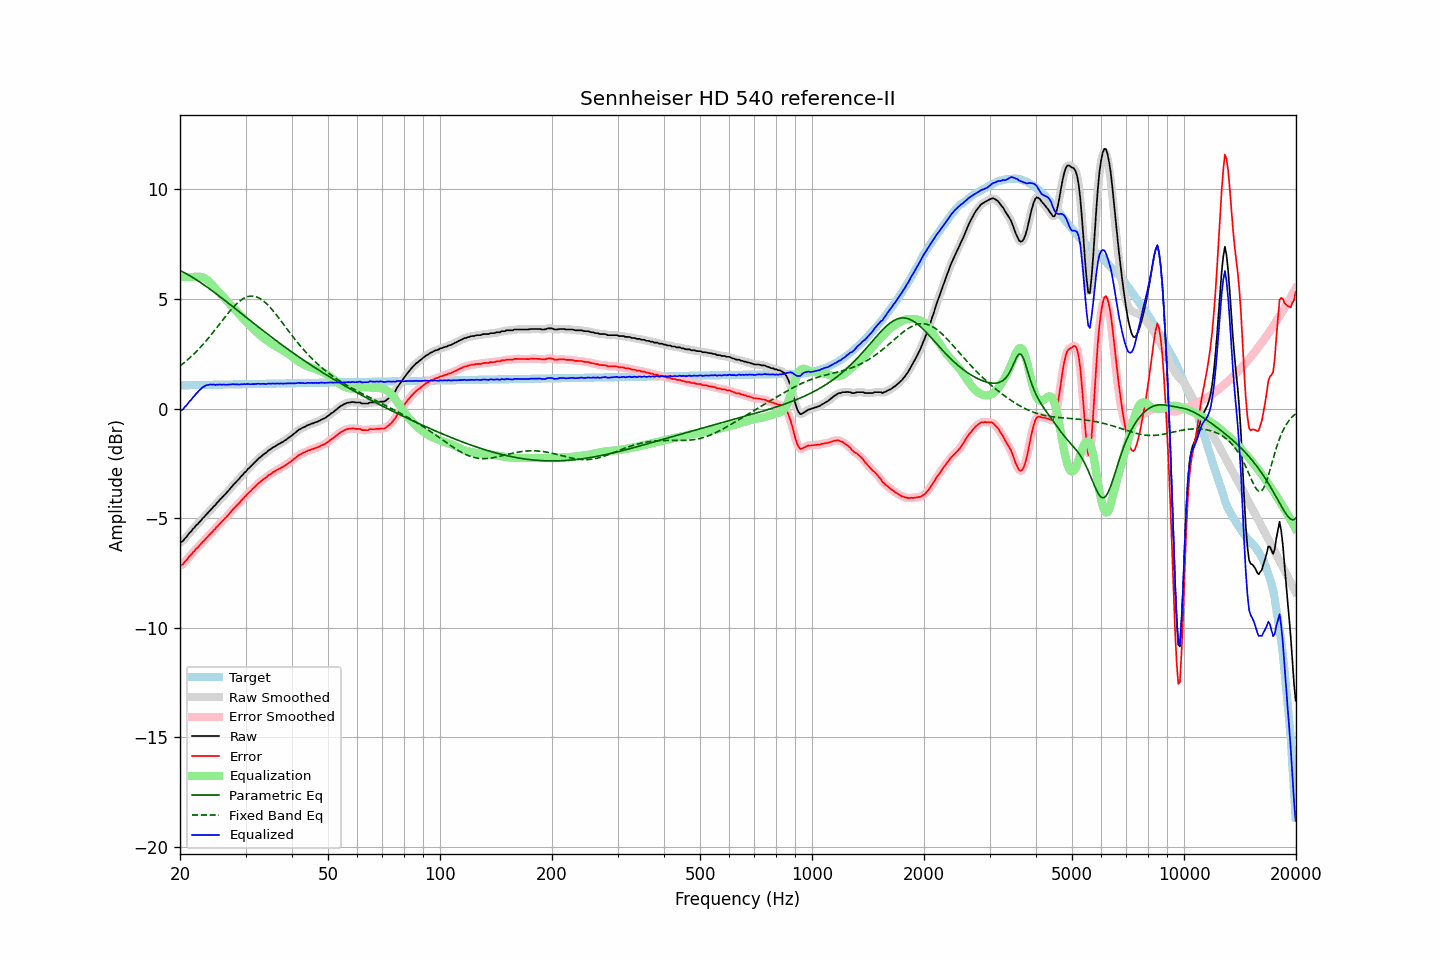

The data file committed next to this chart (first rows):
frequency, raw, error, smoothed, error_smoothed, equalization, parametric_eq, fixed_band_eq, equalized_raw, equalized_smoothed, target
20.00, -6.11, -7.17, -6.12, -7.17, 6.00, 6.30, 1.94, -0.11, -0.12, 1.05
20.20, -6.07, -7.13, -6.07, -7.13, 6.00, 6.26, 2.00, -0.07, -0.07, 1.06
20.40, -6.03, -7.09, -6.01, -7.07, 6.00, 6.22, 2.06, -0.03, -0.01, 1.06
20.61, -5.93, -6.98, -5.94, -7.00, 6.00, 6.18, 2.12, 0.07, 0.06, 1.06
20.81, -5.86, -6.92, -5.85, -6.91, 6.00, 6.14, 2.18, 0.14, 0.15, 1.06
21.02, -5.76, -6.82, -5.76, -6.82, 6.00, 6.10, 2.24, 0.24, 0.24, 1.06
21.23, -5.66, -6.73, -5.68, -6.74, 6.00, 6.06, 2.31, 0.34, 0.32, 1.06
21.44, -5.60, -6.67, -5.59, -6.65, 6.00, 6.02, 2.37, 0.40, 0.41, 1.06
21.66, -5.49, -6.56, -5.50, -6.57, 6.00, 5.97, 2.44, 0.51, 0.50, 1.07
21.87, -5.43, -6.50, -5.42, -6.49, 6.00, 5.93, 2.51, 0.57, 0.58, 1.07
22.09, -5.33, -6.40, -5.34, -6.41, 6.01, 5.88, 2.59, 0.68, 0.67, 1.07
22.31, -5.27, -6.34, -5.27, -6.34, 6.01, 5.83, 2.66, 0.74, 0.75, 1.07
22.54, -5.18, -6.26, -5.18, -6.26, 6.01, 5.79, 2.74, 0.83, 0.83, 1.07
22.76, -5.11, -6.18, -5.11, -6.18, 6.00, 5.74, 2.82, 0.89, 0.90, 1.07
22.99, -5.01, -6.09, -5.02, -6.10, 5.99, 5.69, 2.90, 0.97, 0.96, 1.07
23.22, -4.95, -6.03, -4.94, -6.02, 5.96, 5.64, 2.98, 1.00, 1.01, 1.08
23.45, -4.86, -5.94, -4.87, -5.94, 5.91, 5.59, 3.07, 1.05, 1.05, 1.08
23.69, -4.78, -5.86, -4.79, -5.87, 5.86, 5.53, 3.15, 1.08, 1.07, 1.08
23.92, -4.71, -5.79, -4.71, -5.79, 5.80, 5.48, 3.24, 1.08, 1.09, 1.08
24.16, -4.62, -5.70, -4.63, -5.71, 5.72, 5.43, 3.33, 1.10, 1.10, 1.08
24.40, -4.55, -5.63, -4.55, -5.63, 5.64, 5.37, 3.42, 1.09, 1.09, 1.08
24.65, -4.46, -5.55, -4.47, -5.55, 5.56, 5.32, 3.51, 1.10, 1.09, 1.08
24.89, -4.40, -5.49, -4.39, -5.48, 5.47, 5.26, 3.61, 1.07, 1.08, 1.08
25.14, -4.30, -5.39, -4.31, -5.39, 5.40, 5.21, 3.70, 1.09, 1.09, 1.09
25.39, -4.23, -5.32, -4.23, -5.32, 5.32, 5.15, 3.80, 1.09, 1.09, 1.09
25.65, -4.14, -5.23, -4.15, -5.24, 5.24, 5.10, 3.89, 1.10, 1.09, 1.09
25.91, -4.07, -5.16, -4.07, -5.16, 5.16, 5.04, 3.99, 1.09, 1.09, 1.09
26.16, -3.99, -5.08, -3.99, -5.09, 5.09, 4.98, 4.08, 1.09, 1.09, 1.09
26.43, -3.91, -5.01, -3.92, -5.01, 5.01, 4.93, 4.17, 1.09, 1.09, 1.09
26.69, -3.84, -4.94, -3.84, -4.93, 4.93, 4.87, 4.26, 1.08, 1.09, 1.09
26.96, -3.75, -4.85, -3.76, -4.85, 4.85, 4.81, 4.35, 1.09, 1.09, 1.10
27.23, -3.67, -4.77, -3.67, -4.77, 4.77, 4.75, 4.44, 1.09, 1.10, 1.10
27.50, -3.58, -4.68, -3.58, -4.68, 4.69, 4.69, 4.53, 1.10, 1.10, 1.10
27.77, -3.49, -4.59, -3.50, -4.60, 4.61, 4.64, 4.61, 1.11, 1.11, 1.10
28.05, -3.42, -4.52, -3.42, -4.52, 4.53, 4.58, 4.69, 1.10, 1.11, 1.10
28.33, -3.34, -4.45, -3.34, -4.45, 4.45, 4.52, 4.76, 1.10, 1.10, 1.10
28.62, -3.26, -4.37, -3.26, -4.37, 4.37, 4.46, 4.83, 1.10, 1.10, 1.10
28.90, -3.19, -4.30, -3.19, -4.29, 4.29, 4.40, 4.89, 1.09, 1.10, 1.11
29.19, -3.09, -4.20, -3.10, -4.21, 4.21, 4.34, 4.95, 1.12, 1.11, 1.11
29.48, -3.03, -4.14, -3.02, -4.13, 4.13, 4.29, 5.00, 1.10, 1.11, 1.11
29.78, -2.93, -4.04, -2.94, -4.05, 4.05, 4.23, 5.04, 1.12, 1.11, 1.11
30.08, -2.87, -3.99, -2.86, -3.97, 3.98, 4.17, 5.07, 1.10, 1.11, 1.11
30.38, -2.77, -3.89, -2.79, -3.90, 3.90, 4.11, 5.10, 1.13, 1.12, 1.11
30.68, -2.71, -3.83, -2.71, -3.83, 3.83, 4.05, 5.12, 1.11, 1.11, 1.11
30.99, -2.64, -3.76, -2.64, -3.75, 3.75, 3.99, 5.13, 1.11, 1.11, 1.12
31.30, -2.56, -3.68, -2.57, -3.69, 3.68, 3.94, 5.13, 1.11, 1.11, 1.12
31.61, -2.49, -3.61, -2.49, -3.61, 3.61, 3.88, 5.12, 1.11, 1.11, 1.12
31.93, -2.42, -3.54, -2.42, -3.54, 3.54, 3.82, 5.10, 1.11, 1.12, 1.12
32.24, -2.34, -3.46, -2.35, -3.47, 3.47, 3.76, 5.08, 1.13, 1.12, 1.12
32.57, -2.27, -3.40, -2.28, -3.40, 3.41, 3.71, 5.05, 1.13, 1.13, 1.12
32.89, -2.22, -3.35, -2.21, -3.34, 3.34, 3.65, 5.01, 1.12, 1.13, 1.12
33.22, -2.15, -3.28, -2.15, -3.28, 3.28, 3.59, 4.96, 1.13, 1.13, 1.12
33.55, -2.09, -3.22, -2.10, -3.23, 3.22, 3.53, 4.90, 1.13, 1.12, 1.13
33.89, -2.04, -3.17, -2.04, -3.17, 3.16, 3.48, 4.84, 1.12, 1.12, 1.13
34.23, -1.99, -3.12, -1.98, -3.11, 3.11, 3.42, 4.77, 1.12, 1.13, 1.13
34.57, -1.91, -3.04, -1.93, -3.06, 3.06, 3.36, 4.70, 1.14, 1.13, 1.13
34.92, -1.87, -3.01, -1.87, -3.00, 3.00, 3.31, 4.62, 1.13, 1.14, 1.13
35.27, -1.82, -2.96, -1.82, -2.95, 2.96, 3.25, 4.53, 1.13, 1.14, 1.13
35.62, -1.76, -2.90, -1.77, -2.91, 2.91, 3.20, 4.45, 1.15, 1.13, 1.13
35.97, -1.73, -2.87, -1.72, -2.86, 2.86, 3.14, 4.36, 1.13, 1.14, 1.14
... 635 more rows
